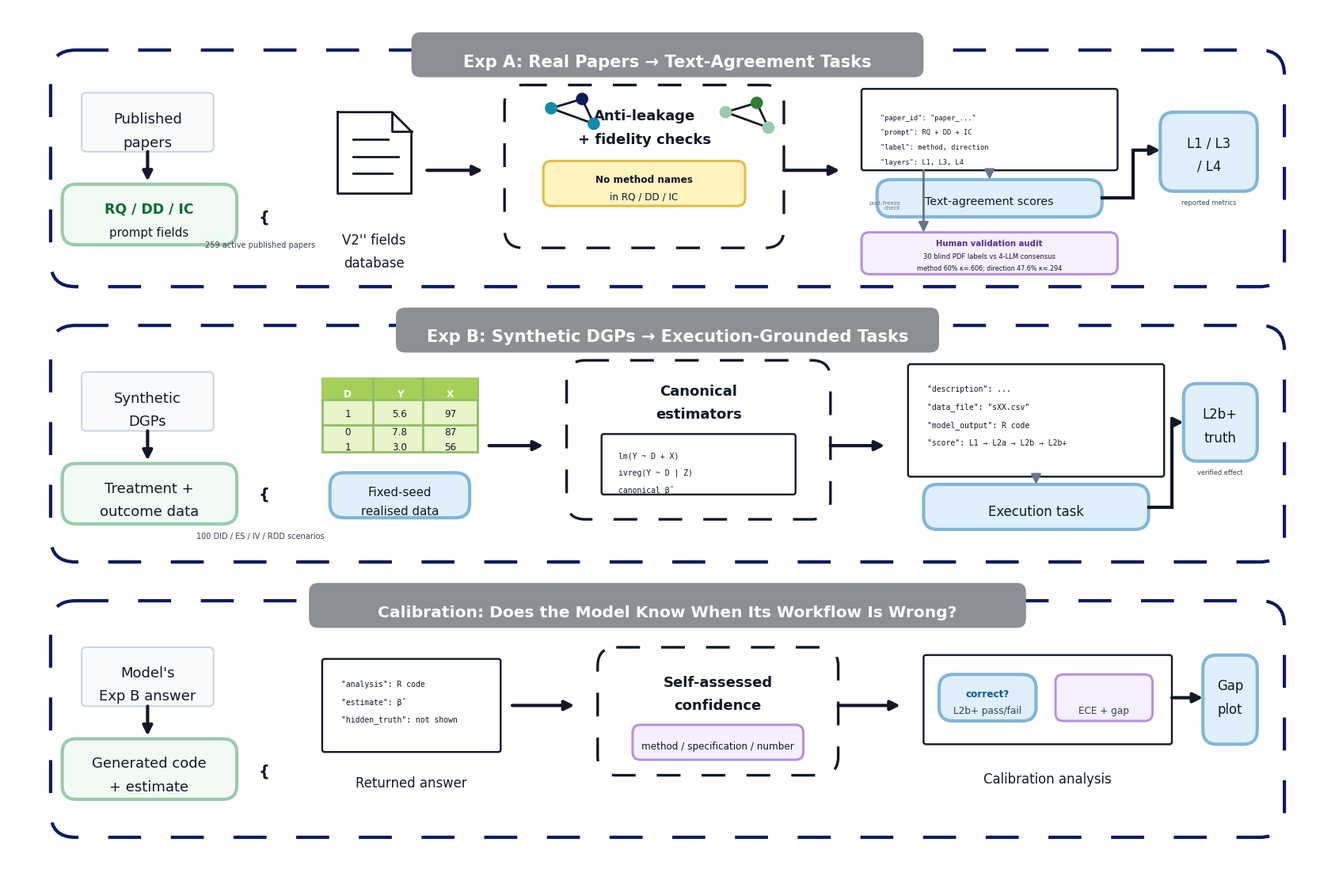

Generate this figure with matplotlib:
#!/usr/bin/env python3
"""Figure 1: CausalVerify evidence layers in the supplied horizontal style.

This script follows the coordinate system and visual grammar of
`causalverify_each_experiment_horizontal_style.svg`:

  - 1700 x 1120 canvas
  - three stacked horizontal experiment panels
  - dark-navy dashed outer frames
  - grey floating header tabs
  - pale green / blue / purple modules
  - black arrows and code-like artifact boxes

The content is updated to the current CausalVerify v12 state:
Exp A = 259 papers; Exp B = 100 DGPs; calibration = confidence vs L2b+ truth.

Outputs:
  paper/figures/fig1_benchmark_construction_v12.pdf
  paper/figures/fig1_benchmark_construction_v12.png
  paper/figures/fig1_benchmark_construction_v12.svg
"""

from __future__ import annotations

from pathlib import Path

import matplotlib

matplotlib.use("Agg")
import matplotlib.pyplot as plt
from matplotlib.patches import Circle, FancyArrowPatch, FancyBboxPatch, Polygon, Rectangle


plt.rcParams["font.family"] = ["Arial", "Helvetica", "DejaVu Sans"]
FS_SCALE = 0.54

INK = "#111827"
NAVY = "#0B1B5E"
HEADER = "#8B8F96"
MUTED = "#374151"

GREEN = "#0B6B2F"
GREEN_BG = "#F1FBF4"
GREEN_EDGE = "#9ACBAA"

BLUE = "#0A55A0"
BLUE_BG = "#DFF0FB"
BLUE_EDGE = "#82B6D5"

YELLOW = "#FFF3BF"
YELLOW_EDGE = "#E5BC45"
PURPLE = "#F5EFFF"
PURPLE_EDGE = "#B792DF"
PURPLE_TEXT = "#5B2D90"

SOFT = "#F8FAFC"
SOFT_EDGE = "#CBD5E1"


def rect(ax, x, y, w, h, *, fc="white", ec=INK, lw=1.5,
         radius=0, linestyle="solid", z=1):
    if radius:
        patch = FancyBboxPatch(
            (x, y), w, h,
            boxstyle=f"round,pad=0,rounding_size={radius}",
            facecolor=fc,
            edgecolor=ec,
            linewidth=lw,
            linestyle=linestyle,
            zorder=z,
        )
    else:
        patch = Rectangle((x, y), w, h, facecolor=fc, edgecolor=ec,
                          linewidth=lw, linestyle=linestyle, zorder=z)
    ax.add_patch(patch)
    return patch


def txt(ax, x, y, s, *, fs=20, weight="normal", color=INK,
        ha="center", va="center", family=None, z=5):
    ax.text(
        x, y, s,
        fontsize=fs * FS_SCALE,
        fontweight=weight,
        color=color,
        ha=ha,
        va=va,
        family=family,
        linespacing=1.08,
        zorder=z,
    )


def arrow(ax, x1, y1, x2, y2, *, lw=3, color=INK):
    ax.add_patch(
        FancyArrowPatch(
            (x1, y1), (x2, y2),
            arrowstyle="-|>",
            mutation_scale=18,
            linewidth=lw,
            color=color,
            shrinkA=0,
            shrinkB=0,
            zorder=4,
        )
    )


def elbow_arrow(ax, points, *, lw=3, color=INK, linestyle="solid", mutation_scale=18):
    """Draw a right-angled connector with an arrowhead on the final segment."""
    for (x1, y1), (x2, y2) in zip(points[:-2], points[1:-1]):
        ax.plot([x1, x2], [y1, y2], color=color, linewidth=lw,
                linestyle=linestyle, zorder=4)
    x1, y1 = points[-2]
    x2, y2 = points[-1]
    ax.add_patch(
        FancyArrowPatch(
            (x1, y1), (x2, y2),
            arrowstyle="-|>",
            mutation_scale=mutation_scale,
            linewidth=lw,
            linestyle=linestyle,
            color=color,
            shrinkA=0,
            shrinkB=0,
            zorder=4,
        )
    )


def outer(ax, x, y, w, h):
    rect(ax, x, y, w, h, fc="white", ec=NAVY, lw=3,
         radius=32, linestyle=(0, (10, 9)))


def header(ax, x, y, w, title, fs=28):
    rect(ax, x, y, w, 58, fc=HEADER, ec=HEADER, lw=0, radius=12, z=8)
    txt(ax, x + w / 2, y + 38, title, fs=fs, weight="bold", color="white", z=9)


def soft_box(ax, x, y, w, h):
    rect(ax, x, y, w, h, fc=SOFT, ec=SOFT_EDGE, lw=1.5, radius=6)


def green_box(ax, x, y, w, h):
    rect(ax, x, y, w, h, fc=GREEN_BG, ec=GREEN_EDGE, lw=3, radius=18)


def blue_box(ax, x, y, w, h):
    rect(ax, x, y, w, h, fc=BLUE_BG, ec=BLUE_EDGE, lw=3, radius=18)


def yellow_box(ax, x, y, w, h):
    rect(ax, x, y, w, h, fc=YELLOW, ec=YELLOW_EDGE, lw=2.2, radius=10)


def purple_box(ax, x, y, w, h):
    rect(ax, x, y, w, h, fc=PURPLE, ec=PURPLE_EDGE, lw=2.2, radius=10)


def dashed_box(ax, x, y, w, h):
    rect(ax, x, y, w, h, fc="white", ec=INK, lw=2.4,
         radius=24, linestyle=(0, (9, 8)))


def code_box(ax, x, y, w, h):
    rect(ax, x, y, w, h, fc="white", ec=INK, lw=1.7, radius=3)


def doc_icon(ax, x, y):
    ax.plot(
        [x, x + 70, x + 95, x + 95, x, x],
        [y, y, y + 25, y + 105, y + 105, y],
        color=INK,
        linewidth=2,
        zorder=4,
    )
    ax.plot([x + 70, x + 70, x + 95], [y, y + 25, y + 25], color=INK, linewidth=2, zorder=4)
    for yy, ww in [(35, 45), (57, 58), (79, 50)]:
        ax.plot([x + 20, x + 20 + ww], [y + yy, y + yy], color=INK, linewidth=2, zorder=4)


def mini_network(ax, x, y, scale=1.0):
    pts = [
        (x, y),
        (x + 42 * scale, y - 16 * scale),
        (x + 82 * scale, y),
        (x + 22 * scale, y + 38 * scale),
        (x + 72 * scale, y + 36 * scale),
    ]
    for a, b in [(0, 1), (1, 2), (1, 3), (3, 4)]:
        ax.plot([pts[a][0], pts[b][0]], [pts[a][1], pts[b][1]],
                color=INK, linewidth=2, zorder=4)
    for i, (px, py) in enumerate(pts):
        ax.add_patch(Circle((px, py), 11 * scale,
                            facecolor=BLUE_BG if i % 2 else "white",
                            edgecolor=INK, linewidth=2, zorder=5))


def mini_table(ax, x, y):
    rect(ax, x, y, 200, 95, fc="#E8F4C9", ec="#91BD63", lw=2)
    rect(ax, x, y, 200, 28, fc="#A6CF58", ec="#A6CF58", lw=0)
    for tx, lab in [(x + 33, "D"), (x + 100, "Y"), (x + 165, "X")]:
        txt(ax, tx, y + 20, lab, fs=16, weight="bold", color="white")
    ax.plot([x + 65, x + 65], [y, y + 95], color="#91BD63", linewidth=2)
    ax.plot([x + 130, x + 130], [y, y + 95], color="#91BD63", linewidth=2)
    ax.plot([x, x + 200], [y + 28, y + 28], color="#91BD63", linewidth=2)
    ax.plot([x, x + 200], [y + 60, y + 60], color="#91BD63", linewidth=2)
    vals = [("1", "5.6", "97"), ("0", "7.8", "87"), ("1", "3.0", "56")]
    ys = [y + 46, y + 69, y + 89]
    for row, yy in zip(vals, ys):
        for xx, val in zip([x + 33, x + 100, x + 165], row):
            txt(ax, xx, yy, val, fs=16)


def write_code(ax, x, y, lines, fs=13, dy=23):
    for i, line in enumerate(lines):
        txt(ax, x, y + i * dy, line, fs=fs, ha="left", family="monospace")


def experiment_a(ax):
    outer(ax, 55, 55, 1590, 305)
    header(ax, 520, 32, 660, "Exp A: Real Papers → Text-Agreement Tasks")

    soft_box(ax, 95, 110, 170, 76)
    txt(ax, 180, 144, "Published", fs=24)
    txt(ax, 180, 174, "papers", fs=24)
    arrow(ax, 180, 186, 180, 224)

    green_box(ax, 70, 228, 225, 78)
    txt(ax, 182, 260, "RQ / DD / IC", fs=23, color=GREEN, weight="bold")
    txt(ax, 182, 290, "prompt fields", fs=20)
    txt(ax, 330, 270, "{", fs=26, weight="bold")
    txt(ax, 325, 306, "259 active published papers", fs=13, color=MUTED)

    doc_icon(ax, 425, 135)
    txt(ax, 472, 300, "V2'' fields", fs=22)
    txt(ax, 472, 330, "database", fs=22)

    arrow(ax, 540, 210, 612, 210)

    dashed_box(ax, 640, 100, 360, 210)
    txt(ax, 820, 140, "Anti-leakage", fs=24, weight="bold")
    txt(ax, 820, 170, "+ fidelity checks", fs=24, weight="bold")
    yellow_box(ax, 690, 198, 260, 58)
    txt(ax, 820, 222, "No method names", fs=16, weight="bold")
    txt(ax, 820, 244, "in RQ / DD / IC", fs=16)
    for base_x, base_y, color1, color2 in [(700, 130, "#168AAD", "#0B1B5E"), (925, 135, "#9ACBAA", "#2F7D32")]:
        pts = [(base_x, base_y), (base_x + 40, base_y - 12), (base_x + 55, base_y + 20)]
        ax.plot([pts[0][0], pts[1][0], pts[2][0], pts[0][0]],
                [pts[0][1], pts[1][1], pts[2][1], pts[0][1]], color=INK, linewidth=2)
        for j, (px, py) in enumerate(pts):
            ax.add_patch(Circle((px, py), 8, facecolor=color1 if j != 1 else color2, edgecolor="none", zorder=5))

    arrow(ax, 1000, 210, 1072, 210)

    code_box(ax, 1100, 105, 330, 105)
    write_code(ax, 1125, 142, [
        '"paper_id": "paper_..."',
        '"prompt": RQ + DD + IC',
        '"label": method, direction',
        '"layers": L1, L3, L4',
    ], fs=11.5, dy=19)
    blue_box(ax, 1120, 222, 290, 48)
    txt(ax, 1265, 250, "Text-agreement scores", fs=19)
    purple_box(ax, 1100, 290, 330, 54)
    txt(ax, 1265, 304, "Human validation audit", fs=13.5, weight="bold", color=PURPLE_TEXT)
    txt(ax, 1265, 321, "30 blind PDF labels vs 4-LLM consensus", fs=11.2)
    txt(ax, 1265, 336, "method 60% κ=.606; direction 47.6% κ=.294", fs=10.7)

    blue_box(ax, 1485, 135, 125, 102)
    txt(ax, 1548, 175, "L1 / L3", fs=22)
    txt(ax, 1548, 205, "/ L4", fs=22)
    txt(ax, 1548, 252, "reported metrics", fs=11, color=MUTED)
    arrow(ax, 1265, 210, 1265, 222, lw=2, color="#64748B")
    arrow(ax, 1180, 210, 1180, 290, lw=2, color="#64748B")
    txt(ax, 1150, 255, "post-freeze\ncheck", fs=9.5, color="#64748B", ha="right")
    elbow_arrow(ax, [(1410, 246), (1450, 246), (1450, 184), (1485, 184)])


def experiment_b(ax):
    outer(ax, 55, 410, 1590, 305)
    header(ax, 500, 387, 700, "Exp B: Synthetic DGPs → Execution-Grounded Tasks")

    soft_box(ax, 95, 470, 170, 76)
    txt(ax, 180, 504, "Synthetic", fs=24)
    txt(ax, 180, 534, "DGPs", fs=24)
    arrow(ax, 180, 546, 180, 584)

    green_box(ax, 70, 588, 225, 78)
    txt(ax, 182, 620, "Treatment +", fs=24)
    txt(ax, 182, 650, "outcome data", fs=24)
    txt(ax, 330, 628, "{", fs=26, weight="bold")
    txt(ax, 325, 682, "100 DID / ES / IV / RDD scenarios", fs=13, color=MUTED)

    mini_table(ax, 405, 478)
    blue_box(ax, 415, 600, 180, 58)
    txt(ax, 505, 625, "Fixed-seed", fs=20)
    txt(ax, 505, 650, "realised data", fs=20)

    arrow(ax, 620, 565, 690, 565)

    dashed_box(ax, 720, 455, 340, 205)
    txt(ax, 890, 495, "Canonical", fs=24, weight="bold")
    txt(ax, 890, 525, "estimators", fs=24, weight="bold")
    code_box(ax, 765, 550, 250, 78)
    write_code(ax, 787, 578, ["lm(Y ~ D + X)", "ivreg(Y ~ D | Z)", "canonical β̂"], fs=13, dy=22)

    arrow(ax, 1060, 565, 1130, 565)

    code_box(ax, 1160, 460, 330, 145)
    write_code(ax, 1185, 492, [
        '"description": ...',
        '"data_file": "sXX.csv"',
        '"model_output": R code',
        '"score": L1 → L2a → L2b → L2b+',
    ])
    blue_box(ax, 1180, 615, 290, 58)
    txt(ax, 1325, 650, "Execution task", fs=22)

    blue_box(ax, 1515, 485, 95, 100)
    txt(ax, 1562, 525, "L2b+", fs=22)
    txt(ax, 1562, 555, "truth", fs=22)
    txt(ax, 1562, 600, "verified effect", fs=11, color=MUTED)
    arrow(ax, 1325, 605, 1325, 615, lw=2, color="#64748B")
    elbow_arrow(ax, [(1470, 644), (1500, 644), (1500, 535), (1515, 535)])


def calibration(ax):
    outer(ax, 55, 765, 1590, 305)
    header(ax, 388, 742, 924, "Calibration: Does the Model Know When Its Workflow Is Wrong?", fs=27)

    soft_box(ax, 95, 825, 170, 76)
    txt(ax, 180, 858, "Model's", fs=24)
    txt(ax, 180, 888, "Exp B answer", fs=24)
    arrow(ax, 180, 901, 180, 939)

    green_box(ax, 70, 943, 225, 78)
    txt(ax, 182, 975, "Generated code", fs=24)
    txt(ax, 182, 1005, "+ estimate", fs=24)
    txt(ax, 330, 985, "{", fs=26, weight="bold")

    code_box(ax, 405, 840, 230, 120)
    write_code(ax, 430, 872, ['"analysis": R code', '"estimate": β̂', '"hidden_truth": not shown'])
    txt(ax, 520, 1000, "Returned answer", fs=22)

    arrow(ax, 650, 900, 730, 900)

    dashed_box(ax, 760, 825, 310, 165)
    txt(ax, 915, 870, "Self-assessed", fs=24, weight="bold")
    txt(ax, 915, 900, "confidence", fs=24, weight="bold")
    purple_box(ax, 805, 925, 220, 45)
    txt(ax, 915, 953, "method / specification / number", fs=16)

    arrow(ax, 1070, 900, 1150, 900)

    code_box(ax, 1180, 835, 320, 115)
    blue_box(ax, 1200, 860, 125, 60)
    txt(ax, 1262, 885, "correct?", fs=16, weight="bold", color=BLUE)
    txt(ax, 1262, 907, "L2b+ pass/fail", fs=16, color=MUTED)
    purple_box(ax, 1350, 860, 125, 60)
    txt(ax, 1412, 885, "confidence", fs=16, weight="bold", color=PURPLE)
    txt(ax, 1412, 907, "ECE + gap", fs=16, color=MUTED)
    txt(ax, 1340, 995, "Calibration analysis", fs=22)

    arrow(ax, 1500, 890, 1540, 890)
    blue_box(ax, 1540, 835, 70, 115)
    txt(ax, 1575, 875, "Gap", fs=22)
    txt(ax, 1575, 905, "plot", fs=22)


def main():
    fig, ax = plt.subplots(figsize=(17.0, 11.2))
    fig.subplots_adjust(left=0.010, right=0.990, top=0.990, bottom=0.010)
    ax.set_xlim(0, 1700)
    ax.set_ylim(1120, 0)
    ax.axis("off")
    fig.patch.set_facecolor("white")
    rect(ax, 0, 0, 1700, 1120, fc="white", ec="none", lw=0)

    experiment_a(ax)
    experiment_b(ax)
    calibration(ax)

    out = Path("paper/figures/fig1_benchmark_construction_v12")
    out.parent.mkdir(parents=True, exist_ok=True)
    for ext in ("pdf", "png", "svg"):
        path = out.with_suffix(f".{ext}")
        fig.savefig(path, dpi=300 if ext == "png" else None)
        print(f"  ✓ {path}")
    plt.close(fig)


if __name__ == "__main__":
    main()
